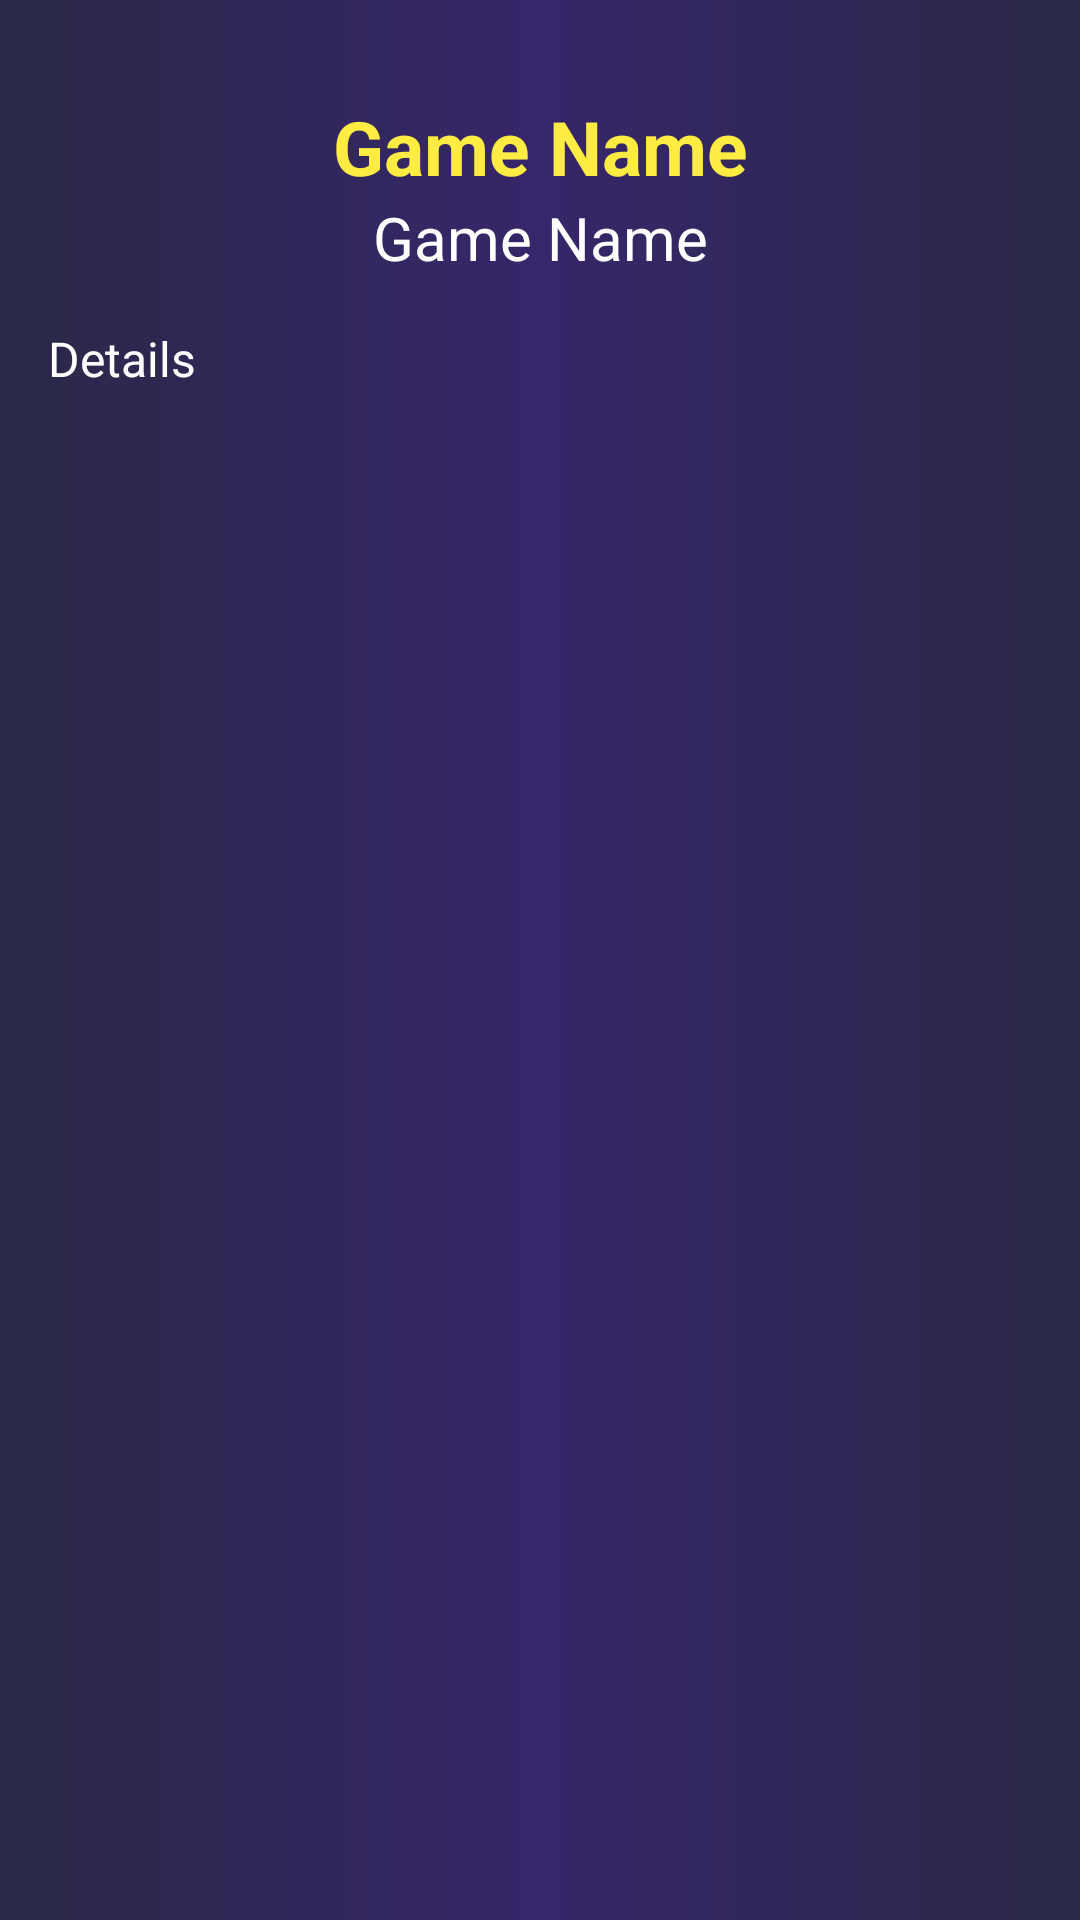

This screen was rendered from an Android layout file. Write that file and the resources it references.
<!-- AndroidManifest.xml: application theme Theme.GameDe -->
<!-- res/layout/activity_detail_game.xml -->
<?xml version="1.0" encoding="utf-8"?>
<ScrollView xmlns:android="http://schemas.android.com/apk/res/android"
    xmlns:app="http://schemas.android.com/apk/res-auto"
    xmlns:tools="http://schemas.android.com/tools"
    android:layout_width="match_parent"
    android:layout_height="match_parent"
    android:background="@drawable/bg"
    tools:context=".ui.DetailGameActivity">

    <LinearLayout
        android:layout_width="match_parent"
        android:layout_height="wrap_content"
        android:orientation="vertical"
        android:padding="16dp">

        <ImageView
            android:id="@+id/iv_item_photo"
            android:layout_width="match_parent"
            android:layout_height="wrap_content"
            android:scaleType="fitXY"
            tools:srcCompat="@tools:sample/avatars"
            android:contentDescription="@string/thumbnail_image"
            android:adjustViewBounds="true">
        </ImageView>

        <TextView
            android:id="@+id/tv_item_game"
            android:layout_width="match_parent"
            android:layout_height="wrap_content"
            android:layout_marginTop="16dp"
            android:text="@string/game_name"
            android:textSize="25sp"
            android:textStyle="bold"
            android:gravity="center"
            android:textColor="@color/yellow">
        </TextView>

        <TextView
            android:id="@+id/tv_item_game_producer"
            android:layout_width="match_parent"
            android:layout_height="wrap_content"
            android:text="@string/game_name"
            android:textSize="20sp"
            android:gravity="center"
            android:textColor="@color/white">
        </TextView>

        <TextView
            android:id="@+id/tv_item_game_details"
            android:layout_width="match_parent"
            android:layout_height="wrap_content"
            android:layout_marginTop="16dp"
            android:text="@string/details"
            android:textSize="16sp"
            android:textColor="@color/white">
        </TextView>

    </LinearLayout>

</ScrollView>
<!-- resources referenced by this layout -->
<resources>
  <color name="white">#FFFFFFFF</color>
  <color name="yellow">#FFEC43</color>
  <!-- drawable bg (drawable) -->
  <?xml version="1.0" encoding="utf-8"?>
  <shape xmlns:android="http://schemas.android.com/apk/res/android">
      <gradient
          android:type="linear"
          android:startColor="@color/unguk_gelap"
          android:endColor="@color/unguk_gelap"
          android:centerColor="@color/unguk"/>
  </shape>
  <string name="details">Details</string>
  <string name="game_name">Game Name</string>
  <string name="thumbnail_image">Thumbnail Image</string>
  <style name="Theme.GameDe" parent="Theme.MaterialComponents.DayNight.DarkActionBar">
          
          <item name="colorPrimary">@color/unguk</item>
          <item name="colorPrimaryVariant">@color/unguk_gelap</item>
          <item name="colorOnPrimary">@color/yellow</item>
          
          <item name="colorSecondary">@color/teal_200</item>
          <item name="colorSecondaryVariant">@color/teal_700</item>
          <item name="colorOnSecondary">@color/white</item>
          
          <item name="android:statusBarColor" tools:targetApi="l">?attr/colorPrimaryVariant</item>
          
      </style>
  <color name="unguk_gelap">#2A2947</color>
  <color name="unguk">#37266A</color>
  <color name="teal_200">#FF03DAC5</color>
  <color name="teal_700">#FF018786</color>
</resources>
